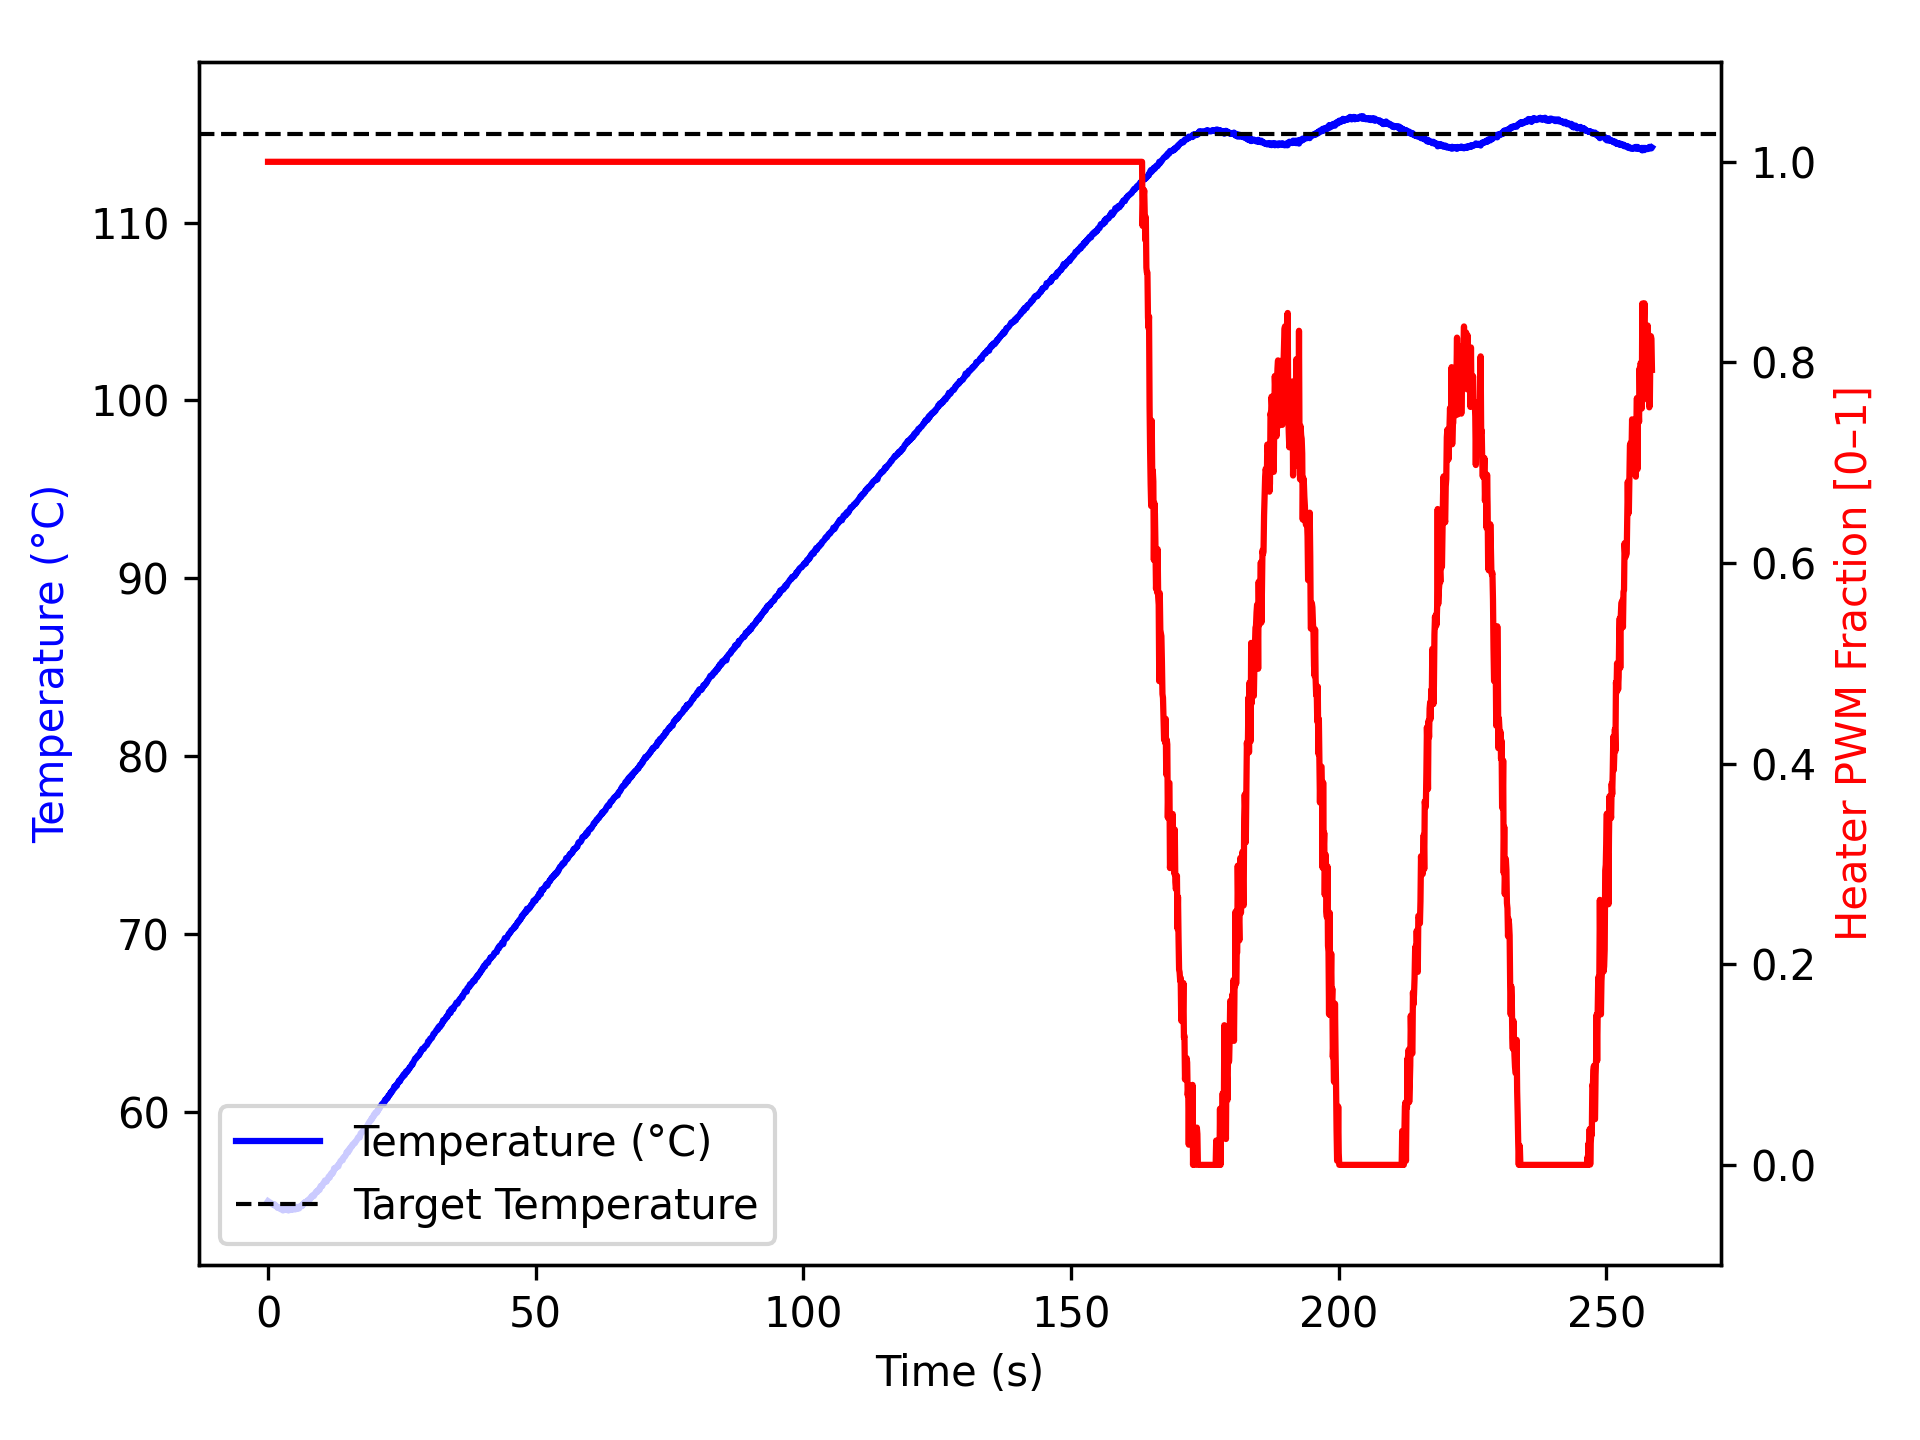

Data behind this chart, as committed beside it:
time_ms, temperature, heater
2, 54.97, 1.0
1103, 54.74, 1.0
1204, 54.8, 1.0
1305, 54.77, 1.0
1406, 54.7, 1.0
1508, 54.7, 1.0
1609, 54.66, 1.0
1710, 54.66, 1.0
1811, 54.59, 1.0
1911, 54.61, 1.0
2011, 54.61, 1.0
2111, 54.61, 1.0
2211, 54.56, 1.0
2311, 54.52, 1.0
2411, 54.52, 1.0
2511, 54.52, 1.0
2611, 54.52, 1.0
2711, 54.5, 1.0
2812, 54.45, 1.0
2913, 54.55, 1.0
3014, 54.5, 1.0
3114, 54.54, 1.0
3215, 54.52, 1.0
3315, 54.5, 1.0
3415, 54.5, 1.0
3516, 54.52, 1.0
3616, 54.47, 1.0
3716, 54.45, 1.0
3817, 54.5, 1.0
3917, 54.45, 1.0
4017, 54.5, 1.0
4117, 54.5, 1.0
4217, 54.5, 1.0
4318, 54.48, 1.0
4418, 54.54, 1.0
4518, 54.52, 1.0
4618, 54.52, 1.0
4718, 54.5, 1.0
4818, 54.5, 1.0
4918, 54.52, 1.0
5018, 54.52, 1.0
5118, 54.55, 1.0
5219, 54.52, 1.0
5319, 54.55, 1.0
5419, 54.65, 1.0
5520, 54.62, 1.0
5621, 54.56, 1.0
5722, 54.62, 1.0
5824, 54.56, 1.0
5924, 54.67, 1.0
6024, 54.65, 1.0
6124, 54.67, 1.0
6224, 54.7, 1.0
6324, 54.75, 1.0
6424, 54.7, 1.0
6524, 54.8, 1.0
6624, 54.84, 1.0
6724, 54.88, 1.0
6824, 54.84, 1.0
6924, 54.92, 1.0
... 2,507 more rows
